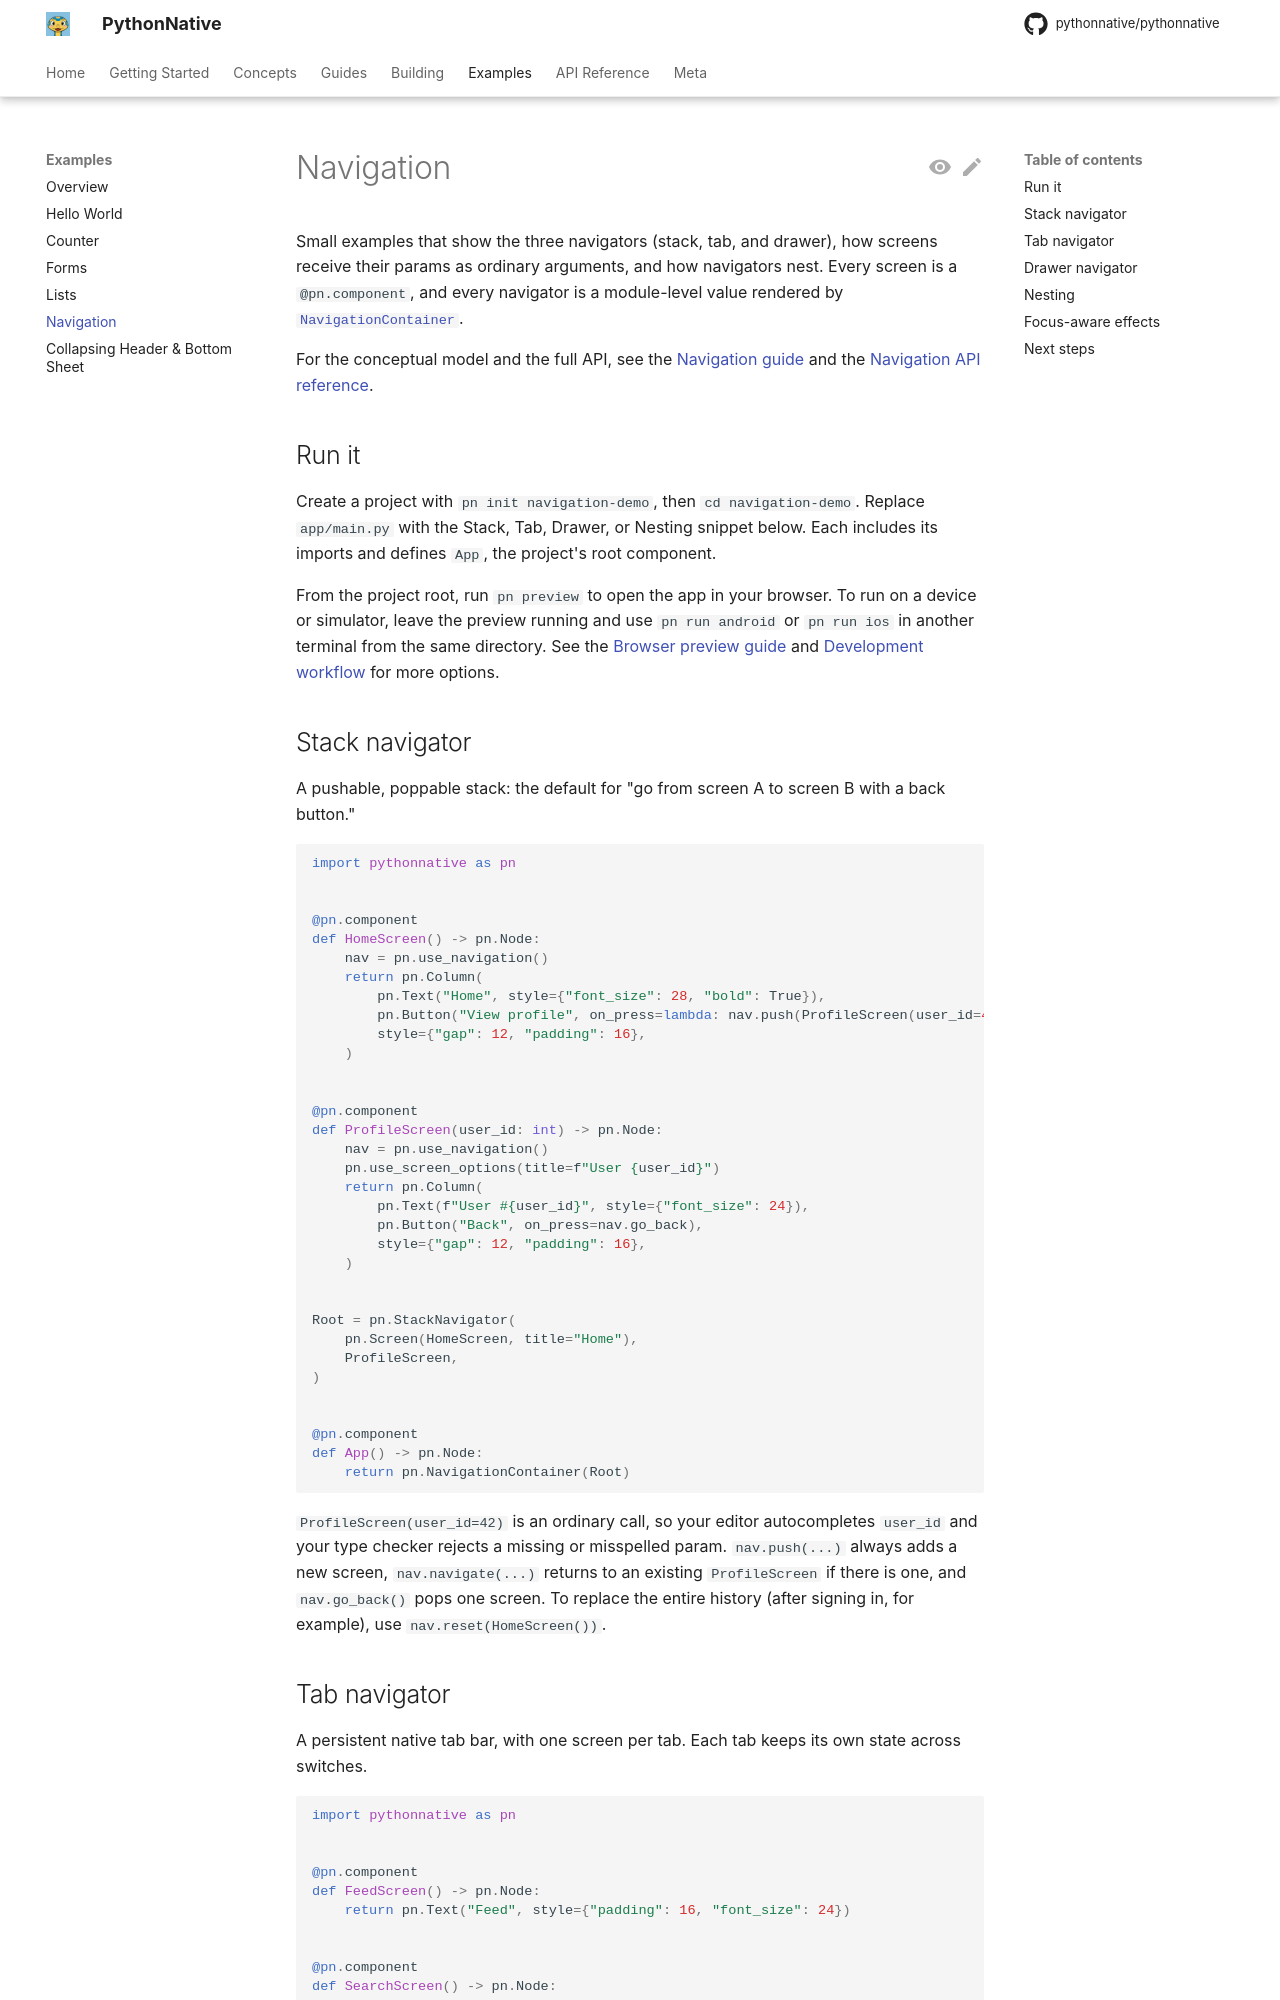

repository: Elevenapple/pythonnative · page: examples/navigation/index.html · generator: mkdocs

# Navigation

Small examples that show the three navigators (stack, tab, and drawer),
how screens receive their params as ordinary arguments, and how
navigators nest. Every screen is a `@pn.component`, and every navigator
is a module-level value rendered by
[`NavigationContainer`][pythonnative.NavigationContainer].

For the conceptual model and the full API, see the
[Navigation guide](../guides/navigation.md) and the
[Navigation API reference](../api/navigation.md).

## Run it

Create a project with `pn init navigation-demo`, then `cd navigation-demo`.
Replace `app/main.py` with the Stack, Tab, Drawer, or Nesting snippet
below. Each includes its imports and defines `App`, the project's root
component.

From the project root, run `pn preview` to open the app in your browser.
To run on a device or simulator, leave the preview running and use
`pn run android` or `pn run ios` in another terminal from the same
directory. See the [Browser preview guide](../guides/browser-preview.md)
and [Development workflow](../guides/dev-workflow.md) for more options.

## Stack navigator

A pushable, poppable stack: the default for "go from screen A to
screen B with a back button."

```python
import pythonnative as pn


@pn.component
def HomeScreen() -> pn.Node:
    nav = pn.use_navigation()
    return pn.Column(
        pn.Text("Home", style={"font_size": 28, "bold": True}),
        pn.Button("View profile", on_press=lambda: nav.push(ProfileScreen(user_id=42))),
        style={"gap": 12, "padding": 16},
    )


@pn.component
def ProfileScreen(user_id: int) -> pn.Node:
    nav = pn.use_navigation()
    pn.use_screen_options(title=f"User {user_id}")
    return pn.Column(
        pn.Text(f"User #{user_id}", style={"font_size": 24}),
        pn.Button("Back", on_press=nav.go_back),
        style={"gap": 12, "padding": 16},
    )


Root = pn.StackNavigator(
    pn.Screen(HomeScreen, title="Home"),
    ProfileScreen,
)


@pn.component
def App() -> pn.Node:
    return pn.NavigationContainer(Root)
```

`ProfileScreen(user_id=42)` is an ordinary call, so your editor
autocompletes `user_id` and your type checker rejects a missing or
misspelled param. `nav.push(...)` always adds a new screen,
`nav.navigate(...)` returns to an existing `ProfileScreen` if there is
one, and `nav.go_back()` pops one screen. To replace the entire history
(after signing in, for example), use `nav.reset(HomeScreen())`.
